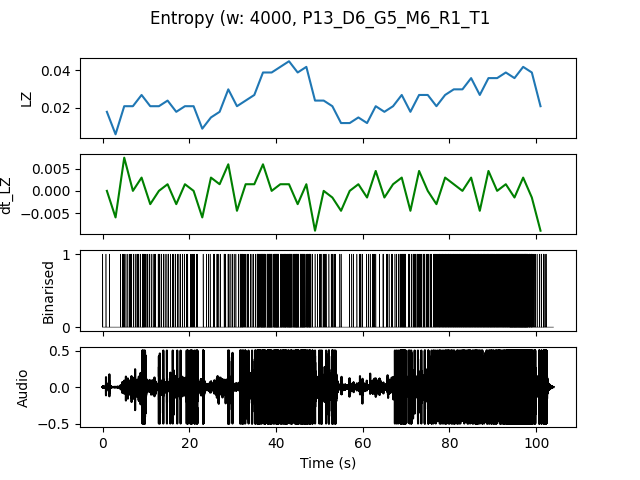

Source data for this figure (header and first rows):
, t0, LZ, dt_LZ, IOI
0.0, 0.0, 0.01795, 0.0, 0.6667
2.0, 2.0, 0.005983, -0.005983, 0.0
4.0, 4.0, 0.02094, 0.007479, 0.3333
6.0, 6.0, 0.02094, 0.0, 0.3333
8.0, 8.0, 0.02692, 0.002991, 0.2222
10.0, 10.0, 0.02094, -0.002991, 0.3333
12.0, 12.0, 0.02094, 0.0, 0.4
14.0, 14.0, 0.02393, 0.001496, 0.3333
16.0, 16.0, 0.01795, -0.002991, 0.4
18.0, 18.0, 0.02094, 0.001496, 0.4
20.0, 20.0, 0.02094, 0.0, 0.2857
22.0, 22.0, 0.008974, -0.005983, 1.0
24.0, 24.0, 0.01496, 0.002991, 0.5
26.0, 26.0, 0.01795, 0.001496, 0.5
28.0, 28.0, 0.02991, 0.005983, 0.2857
30.0, 30.0, 0.02094, -0.004487, 0.3333
32.0, 32.0, 0.02393, 0.001496, 0.2222
34.0, 34.0, 0.02692, 0.001496, 0.25
36.0, 36.0, 0.03889, 0.005983, 0.1176
38.0, 38.0, 0.03889, 0.0, 0.1111
40.0, 40.0, 0.04188, 0.001496, 0.1176
42.0, 42.0, 0.04487, 0.001496, 0.1176
44.0, 44.0, 0.03889, -0.002991, 0.1111
46.0, 46.0, 0.04188, 0.001496, 0.1176
48.0, 48.0, 0.02393, -0.008974, 0.4
50.0, 50.0, 0.02393, 0.0, 0.3333
52.0, 52.0, 0.02094, -0.001496, 0.3333
54.0, 54.0, 0.01197, -0.004487, 1.0
56.0, 56.0, 0.01197, 0.0, 0.6667
58.0, 58.0, 0.01496, 0.001496, 0.4
60.0, 60.0, 0.01197, -0.001496, 0.6667
62.0, 62.0, 0.02094, 0.004487, 0.4
64.0, 64.0, 0.01795, -0.001496, 0.5
66.0, 66.0, 0.02094, 0.001496, 0.4
68.0, 68.0, 0.02692, 0.002991, 0.1538
70.0, 70.0, 0.01795, -0.004487, 0.3333
72.0, 72.0, 0.02692, 0.004487, 0.2222
74.0, 74.0, 0.02692, 0.0, 0.25
76.0, 76.0, 0.02094, -0.002991, 0.2
78.0, 78.0, 0.02692, 0.002991, 0.1818
80.0, 80.0, 0.02991, 0.001496, 0.1538
82.0, 82.0, 0.02991, 0.0, 0.1538
84.0, 84.0, 0.0359, 0.002991, 0.1429
86.0, 86.0, 0.02692, -0.004487, 0.1429
88.0, 88.0, 0.0359, 0.004487, 0.1333
90.0, 90.0, 0.0359, 0.0, 0.125
92.0, 92.0, 0.03889, 0.001496, 0.1176
94.0, 94.0, 0.0359, -0.001496, 0.08333
96.0, 96.0, 0.04188, 0.002991, 0.07692
98.0, 98.0, 0.03889, -0.001496, 0.1538
100.0, 100.0, 0.02094, -0.008974, 0.3333
